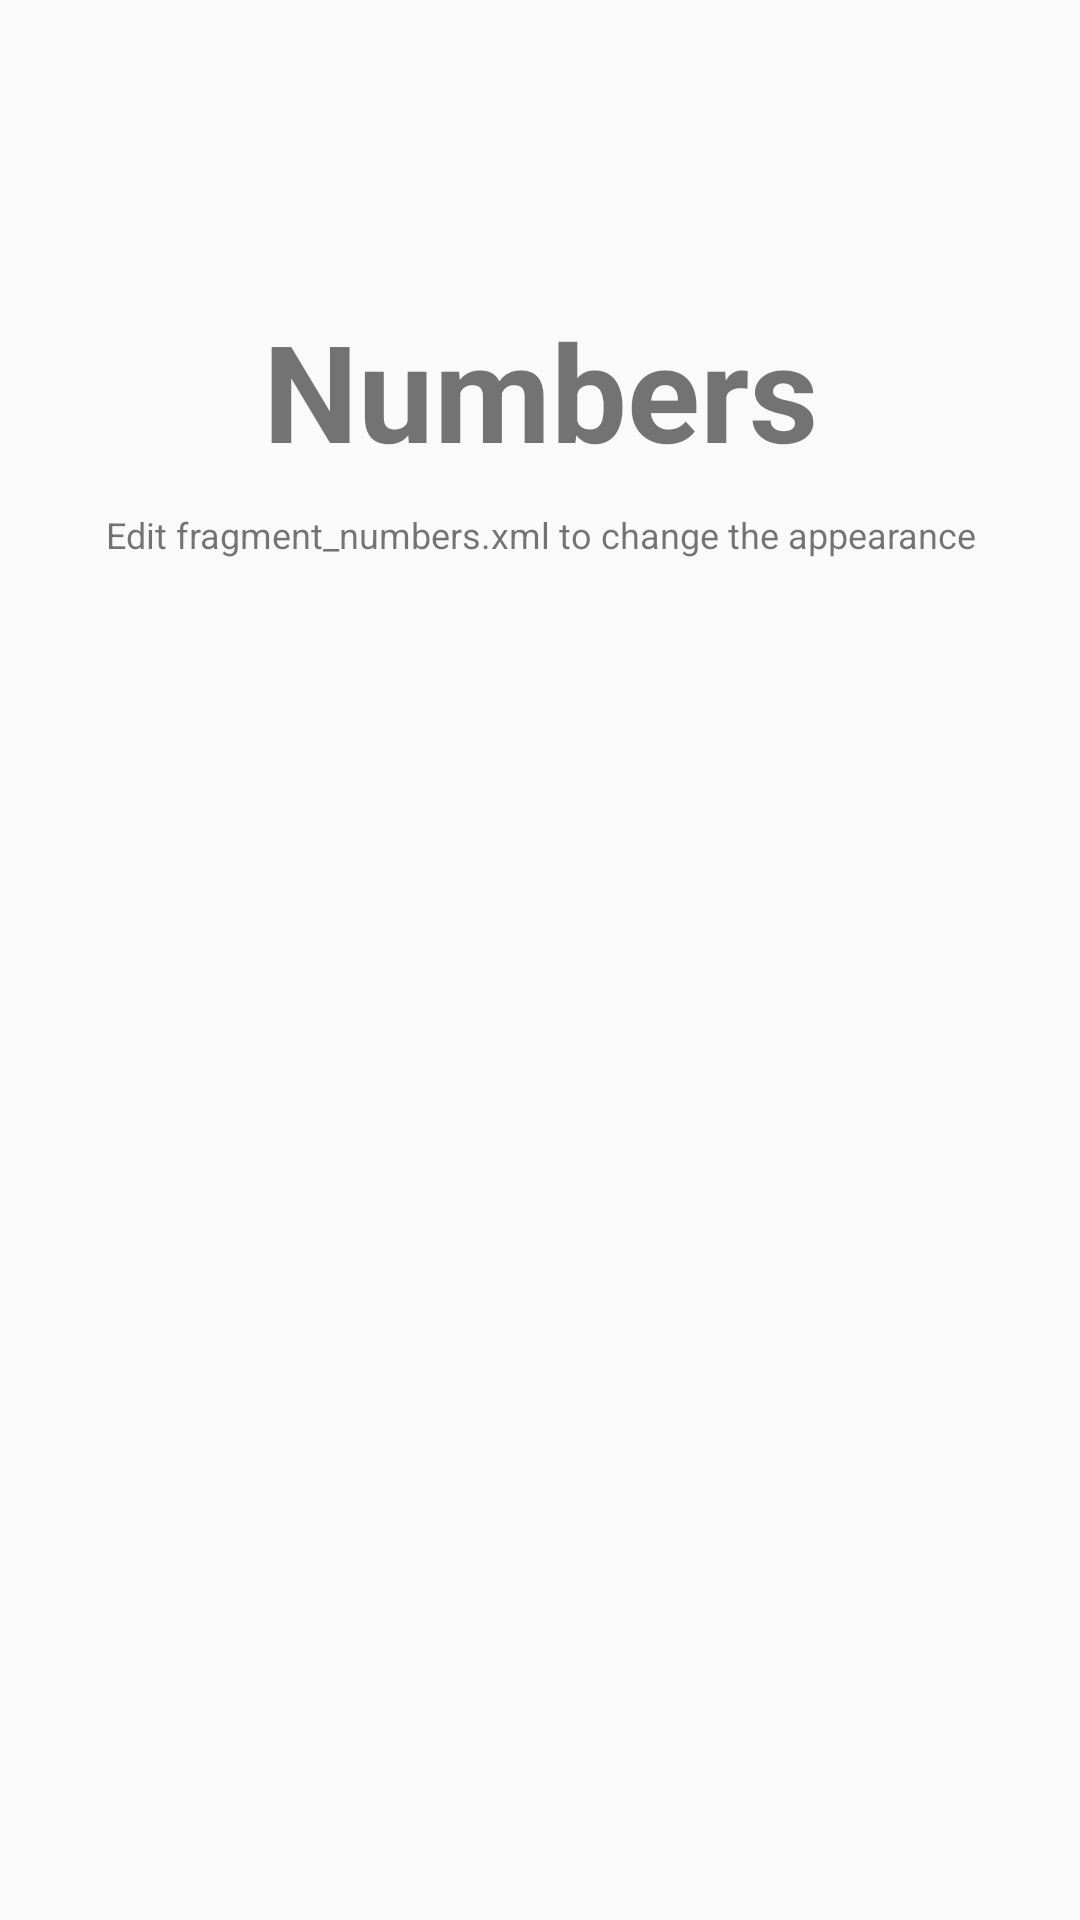

Layout XML and referenced resources for this Android screen:
<!-- AndroidManifest.xml: application theme AppTheme -->
<!-- res/layout/fragment_numbers.xml -->
<?xml version="1.0" encoding="utf-8"?>
<RelativeLayout xmlns:android="http://schemas.android.com/apk/res/android"
xmlns:tools="http://schemas.android.com/tools"
android:layout_width="match_parent"
android:layout_height="match_parent"
android:orientation="vertical">


<TextView
    android:id="@+id/label"
    android:layout_alignParentTop="true"
    android:layout_marginTop="100dp"
    android:layout_width="fill_parent"
    android:layout_height="wrap_content"
    android:gravity="center_horizontal"
    android:textSize="45dp"
    android:text="Numbers"
    android:textStyle="bold"/>

<TextView
    android:layout_below="@id/label"
    android:layout_centerInParent="true"
    android:layout_width="fill_parent"
    android:layout_height="wrap_content"
    android:textSize="12dp"
    android:layout_marginTop="10dp"
    android:gravity="center_horizontal"
    android:text="Edit fragment_numbers.xml to change the appearance"
    android:id="@+id/textView2" />

</RelativeLayout>
<!-- resources referenced by this layout -->
<resources>
  <style name="AppTheme" parent="Theme.AppCompat.Light.DarkActionBar">
       
  
  
  
     
      
  
          
          <item name="colorPrimary">#3F5185</item>
          <item name="colorPrimaryDark">#3949AB</item>
          <item name="colorAccent">#00B0FF</item>
      </style>
</resources>
